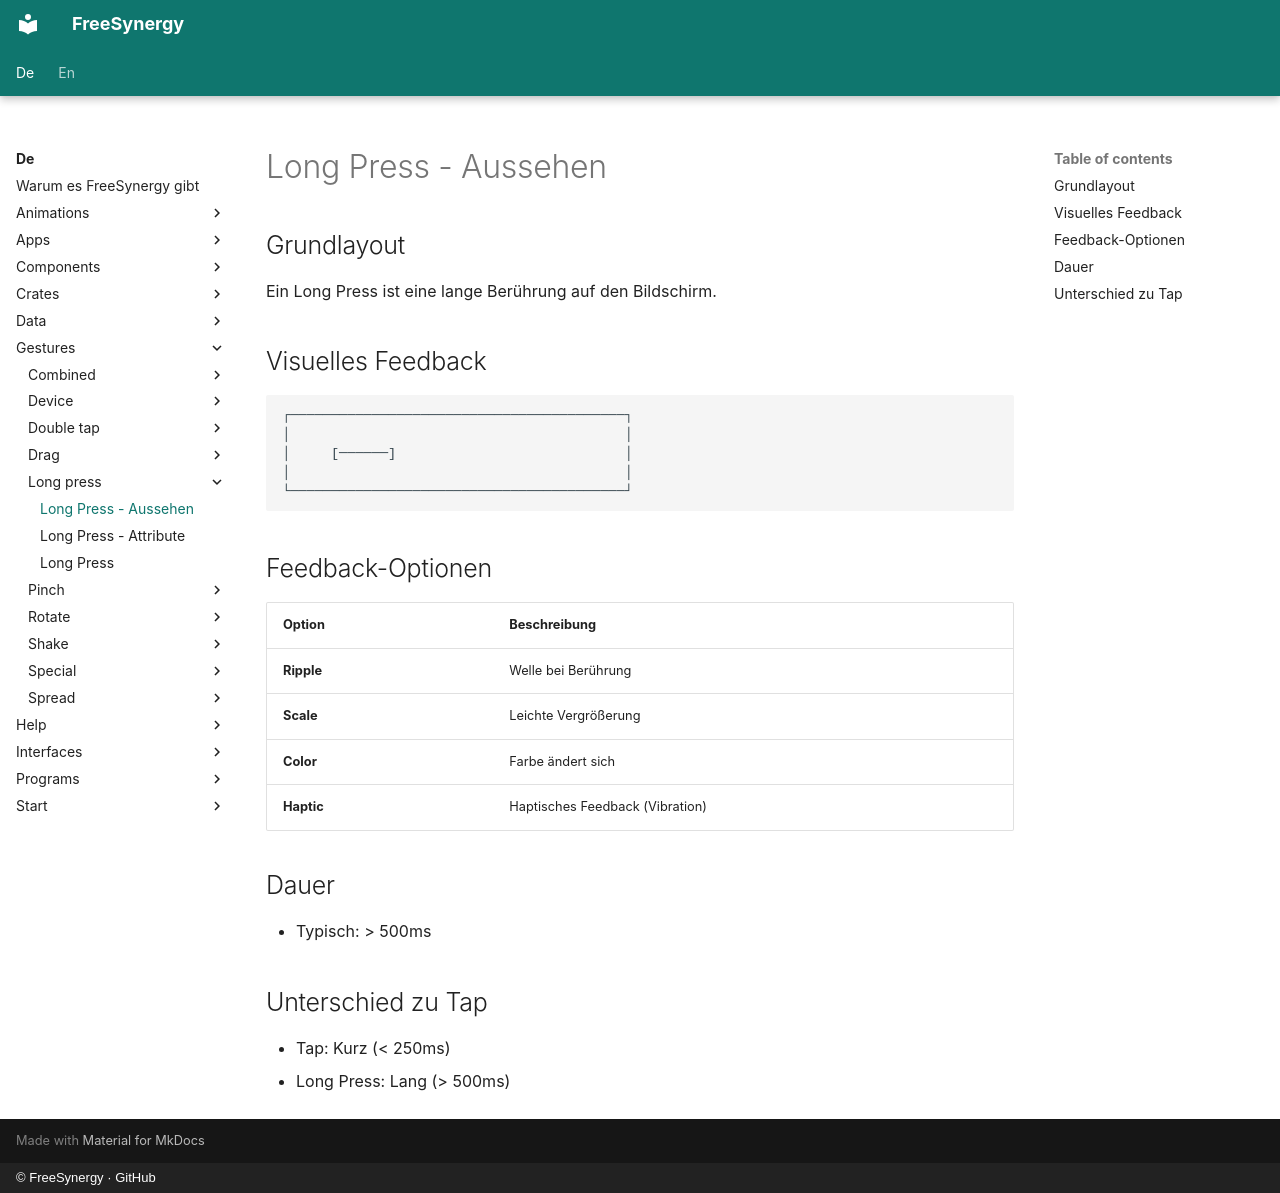

repository: FreeSynergy/fs-documentation · page: de/gestures/long-press/appearance/index.html · generator: mkdocs · copyright: © FreeSynergy · GitHub

# Long Press - Aussehen

## Grundlayout

Ein Long Press ist eine lange Berührung auf den Bildschirm.

## Visuelles Feedback

```
┌─────────────────────────────────────────┐
│                                         │
│     [──────]                            │
│                                         │
└─────────────────────────────────────────┘
```

## Feedback-Optionen

| Option | Beschreibung |
|--------|--------------|
| **Ripple** | Welle bei Berührung |
| **Scale** | Leichte Vergrößerung |
| **Color** | Farbe ändert sich |
| **Haptic** | Haptisches Feedback (Vibration) |

## Dauer

- Typisch: > 500ms

## Unterschied zu Tap

- Tap: Kurz (< 250ms)
- Long Press: Lang (> 500ms)
